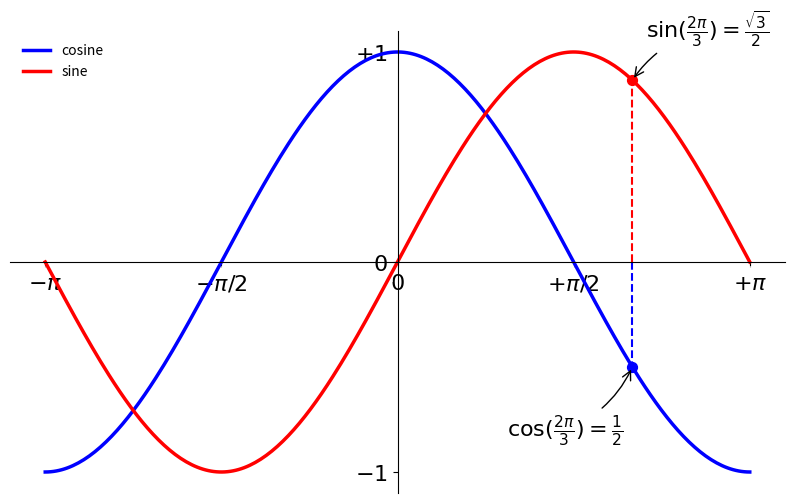

Write Python code to recreate this figure.
## MY PRACTICE (NOT RELEVANT TO PROJECT)

import matplotlib.pyplot as plt
import numpy as np

%matplotlib widget

# Create a new figure of size 8x6 points, using 100 dots per inch
plt.figure(figsize=(10,6), dpi=80)

# Create a new subplot from a grid of 1x1
plt.subplot(111)

X = np.linspace(-np.pi, np.pi, 256, endpoint=True)
C,S = np.cos(X), np.sin(X)

# Plot cosine using blue color with a continuous line of width 2.5 (pixels)
# plt.plot(X, C, color="blue", linewidth=2.5, linestyle="-")
# With a legend
plt.plot(X, C, color="blue", linewidth=2.5, linestyle="-", label="cosine")

# Plot sine using red
# plt.plot(X, S, color="red", linewidth=2.5, linestyle="-")
# With a legend
plt.plot(X, S, color="red", linewidth=2.5, linestyle="-", label="sine")

# Add legend to top left
plt.legend(loc='upper left', frameon=False)

# Set xlimits (10% outside limit of output)
plt.xlim(X.min()*1.1, X.max()*1.1)
plt.xticks([-np.pi, -np.pi/2, 0, np.pi/2, np.pi],
          [r'$-\pi$', r'$-\pi/2$', r'$0$', r'$+\pi/2$', r'$+\pi$'])

# Set ylimits (10% outside limit of output)
plt.ylim(C.min()*1.1, C.max()*1.1)
plt.yticks([-1, 0, +1],
          [r'$-1$', r'$0$', r'$+1$'])

# Moving the spines
ax = plt.gca()
ax.spines['right'].set_color('none')
ax.spines['top'].set_color('none')
ax.xaxis.set_ticks_position('bottom')
ax.spines['bottom'].set_position(('data', 0))
ax.yaxis.set_ticks_position('left')
ax.spines['left'].set_position(('data', 0))

# Annotating some points
t = 2*np.pi/3
plt.plot([t,t],[0,np.cos(t)], color='blue', linewidth=1.5, linestyle='--')
plt.scatter([t],[np.cos(t)], 50, color='blue')

plt.annotate(r'$\cos(\frac{2\pi}{3})=\frac{1}{2}$',
            xy=(t, np.cos(t)), xycoords='data',
            xytext=(-90, -50), textcoords='offset points', fontsize=16,
            arrowprops=dict(arrowstyle='->', connectionstyle="arc3,rad=.2"))

plt.plot([t,t],[0,np.sin(t)], color='red', linewidth=1.5, linestyle='--')
plt.scatter([t], [np.sin(t)], 50, color='red')

plt.annotate(r'$\sin(\frac{2\pi}{3})=\frac{\sqrt{3}}{2}$',
            xy=(t, np.sin(t)), xycoords='data',
            xytext=(+10, +30), textcoords='offset points', fontsize=16,
            arrowprops=dict(arrowstyle='->', connectionstyle="arc3,rad=.2"))

# Make tick labels more visible
for label in ax.get_xticklabels() + ax.get_yticklabels():
    label.set_fontsize(16)
    label.set_bbox(dict(facecolor='white', edgecolor='None', alpha=0.65 ))

# Show result on screen
plt.show()